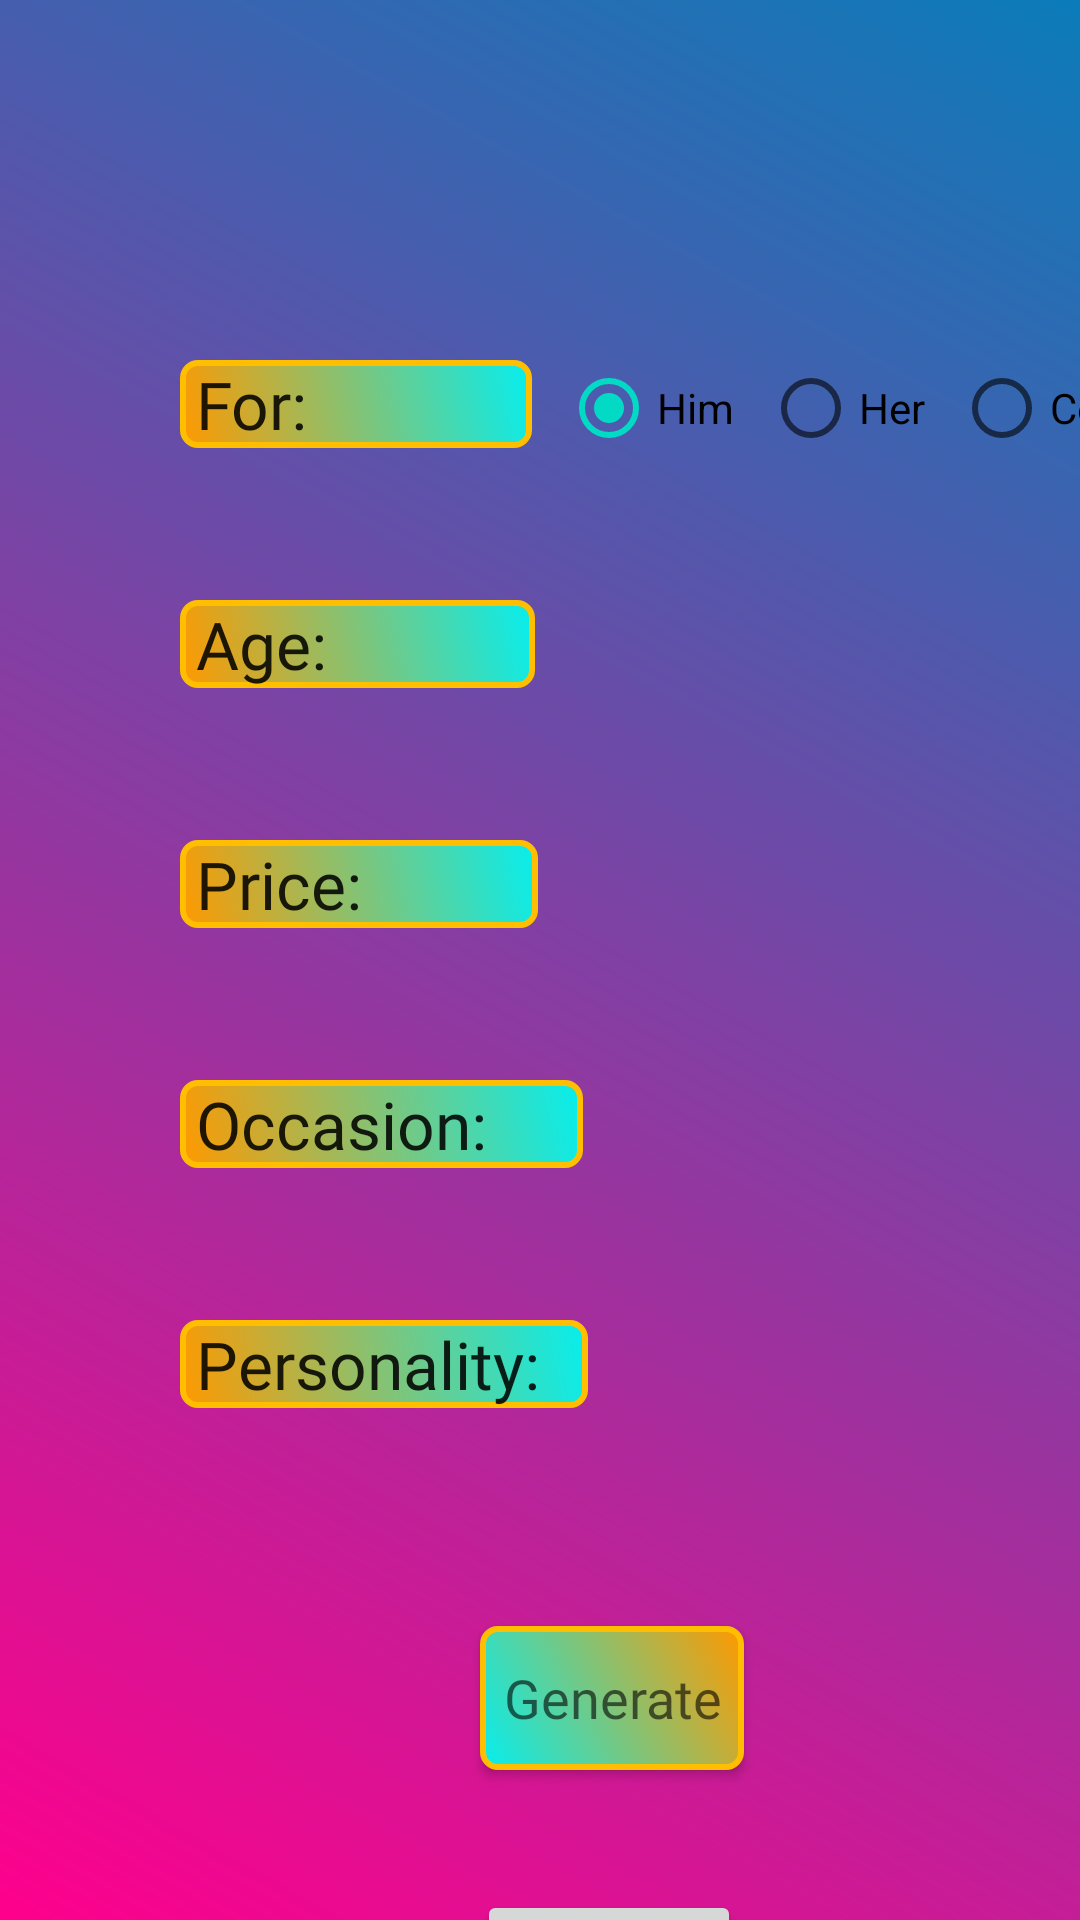

This screen was rendered from an Android layout file. Write that file and the resources it references.
<!-- AndroidManifest.xml: application theme AppTheme -->
<!-- res/layout/activity_main.xml -->
<?xml version="1.0" encoding="utf-8"?>

<AbsoluteLayout xmlns:android="http://schemas.android.com/apk/res/android"
    xmlns:app="http://schemas.android.com/apk/res-auto"
    xmlns:tools="http://schemas.android.com/tools"
    android:id="@+id/abs"
    android:layout_width="match_parent"
    android:layout_height="match_parent"
    android:background="@drawable/resback"
    tools:context=".MainActivity">


    <TextView
        android:id="@+id/textView10"
        android:layout_width="wrap_content"
        android:layout_height="wrap_content"
        android:layout_x="60dp"
        android:layout_y="120dp"
        android:background="@drawable/box"
        android:fontFamily="@font/dancing_script_bold"
        android:text=" For:              "
        android:textAppearance="@style/TextAppearance.AppCompat.Large" />

    <TextView
        android:id="@+id/textView12"
        android:layout_width="wrap_content"
        android:layout_height="wrap_content"
        android:layout_x="60dp"
        android:layout_y="200dp"
        android:background="@drawable/box"
        android:fontFamily="@font/dancing_script_bold"
        android:text=" Age:             "
        android:textAppearance="@style/TextAppearance.AppCompat.Large" />

    <TextView
        android:id="@+id/textView13"
        android:layout_width="wrap_content"
        android:layout_height="wrap_content"
        android:layout_x="60dp"
        android:layout_y="440dp"
        android:background="@drawable/box"
        android:fontFamily="@font/dancing_script_bold"
        android:text=" Personality:   "
        android:textAppearance="@style/TextAppearance.AppCompat.Large" />

    <TextView
        android:id="@+id/textView14"
        android:layout_width="wrap_content"
        android:layout_height="wrap_content"
        android:layout_x="60dp"
        android:layout_y="360dp"
        android:background="@drawable/box"
        android:fontFamily="@font/dancing_script_bold"
        android:text=" Occasion:      "
        android:textAppearance="@style/TextAppearance.AppCompat.Large" />

    <TextView
        android:id="@+id/textView15"
        android:layout_width="wrap_content"
        android:layout_height="wrap_content"
        android:layout_x="60dp"
        android:layout_y="280dp"
        android:background="@drawable/box"
        android:fontFamily="@font/dancing_script_bold"
        android:text=" Price:           "
        android:textAppearance="@style/TextAppearance.AppCompat.Large" />

    <RadioGroup
        android:id="@+id/radiogroup"
        android:layout_width="216dp"
        android:layout_height="wrap_content"
        android:layout_x="187dp"
        android:layout_y="120dp"
        android:orientation="horizontal">

        <RadioButton
            android:id="@+id/radioButton12"
            android:layout_width="wrap_content"
            android:layout_height="wrap_content"
            android:layout_weight="1"
            android:checked="true"
            android:text="Him"
            android:textColor="#000000"
            android:textColorLink="#EC0F0F" />

        <RadioButton
            android:id="@+id/radioButton13"
            android:layout_width="wrap_content"
            android:layout_height="wrap_content"
            android:layout_weight="1"
            android:text="Her"
            android:textColorLink="#EC0F0F" />

        <RadioButton
            android:id="@+id/radioButton14"
            android:layout_width="wrap_content"
            android:layout_height="wrap_content"
            android:layout_weight="1"
            android:text="Couple"
            android:textColorLink="#EC0F0F" />
    </RadioGroup>

    <Spinner
        android:id="@+id/spinnerage"
        android:layout_width="214dp"
        android:layout_height="wrap_content"
        android:layout_x="187dp"
        android:layout_y="194dp" />

    <Spinner
        android:id="@+id/spinnerage2"
        android:layout_width="214dp"
        android:layout_height="wrap_content"
        android:layout_x="187dp"
        android:layout_y="194dp" />

    <Spinner
        android:id="@+id/spinnerper"
        android:layout_width="214dp"
        android:layout_height="wrap_content"
        android:layout_x="187dp"
        android:layout_y="434dp" />

    <Spinner
        android:id="@+id/spinnerocc"
        android:layout_width="214dp"
        android:layout_height="wrap_content"
        android:layout_x="187dp"
        android:layout_y="354dp" />

    <Spinner
        android:id="@+id/spinnerocc3"
        android:layout_width="214dp"
        android:layout_height="wrap_content"
        android:layout_x="187dp"
        android:layout_y="354dp" />

    <Spinner
        android:id="@+id/spinnerpri"
        android:layout_width="215dp"
        android:layout_height="wrap_content"
        android:layout_x="187dp"
        android:layout_y="274dp" />

    <Button
        android:id="@+id/button2"
        android:layout_width="wrap_content"
        android:layout_height="wrap_content"
        android:layout_x="160dp"
        android:layout_y="542dp"
        android:background="@drawable/bbox"
        android:fontFamily="@font/dancing_script_bold"
        android:text="Generate"
        android:textAppearance="@style/TextAppearance.AppCompat.Medium" />

    <Button
        android:id="@+id/button"
        android:layout_width="wrap_content"
        android:layout_height="wrap_content"
        android:layout_x="159dp"
        android:layout_y="630dp"
        android:text="Button" />


</AbsoluteLayout>
<!-- resources referenced by this layout -->
<resources>
  <!-- drawable bbox (drawable) -->
  <?xml version="1.0" encoding="utf-8"?>
  
  <shape xmlns:android="http://schemas.android.com/apk/res/android">
      <stroke
          android:width="2dp"
          android:color="#FFBF00"
          android:dashGap="2dp"
          />
  
      <corners android:radius="5dp" />
  
      <gradient
          android:angle="45"
          android:endColor="#FF9900"
          android:startColor="#06EEEE" />
  
  </shape>
  <!-- drawable box (drawable) -->
  <?xml version="1.0" encoding="utf-8"?>
  
  <shape xmlns:android="http://schemas.android.com/apk/res/android">
      <stroke
          android:width="2dp"
          android:color="#FFBF00"
          android:dashGap="2dp"
           />
  
      <corners android:radius="5dp" />
  
      <gradient
          android:angle="45"
          android:endColor="#06EEEE"
          android:startColor="#FF9900" />
  
  </shape>
  <!-- drawable resback (drawable) -->
  <?xml version="1.0" encoding="utf-8"?>
  
  <shape xmlns:android="http://schemas.android.com/apk/res/android"
      android:shape="rectangle">
      <gradient
          android:startColor="#FF008C"
  
          android:endColor="#0B7CB9"
          android:angle="45"/>
  </shape>
  <style name="AppTheme" parent="Theme.AppCompat.Light">
          
          <item name="colorPrimary">@color/colorPrimary</item>
          <item name="colorPrimaryDark">@color/colorPrimaryDark</item>
          <item name="colorAccent">@color/colorAccent</item>
      </style>
  <!-- not gathered from this repository: default colours our renderer supplied (Android Studio template values) -->
  <color name="colorPrimary">#FF6200EE</color>
  <color name="colorPrimaryDark">#FF3700B3</color>
  <color name="colorAccent">#FF03DAC5</color>
</resources>
